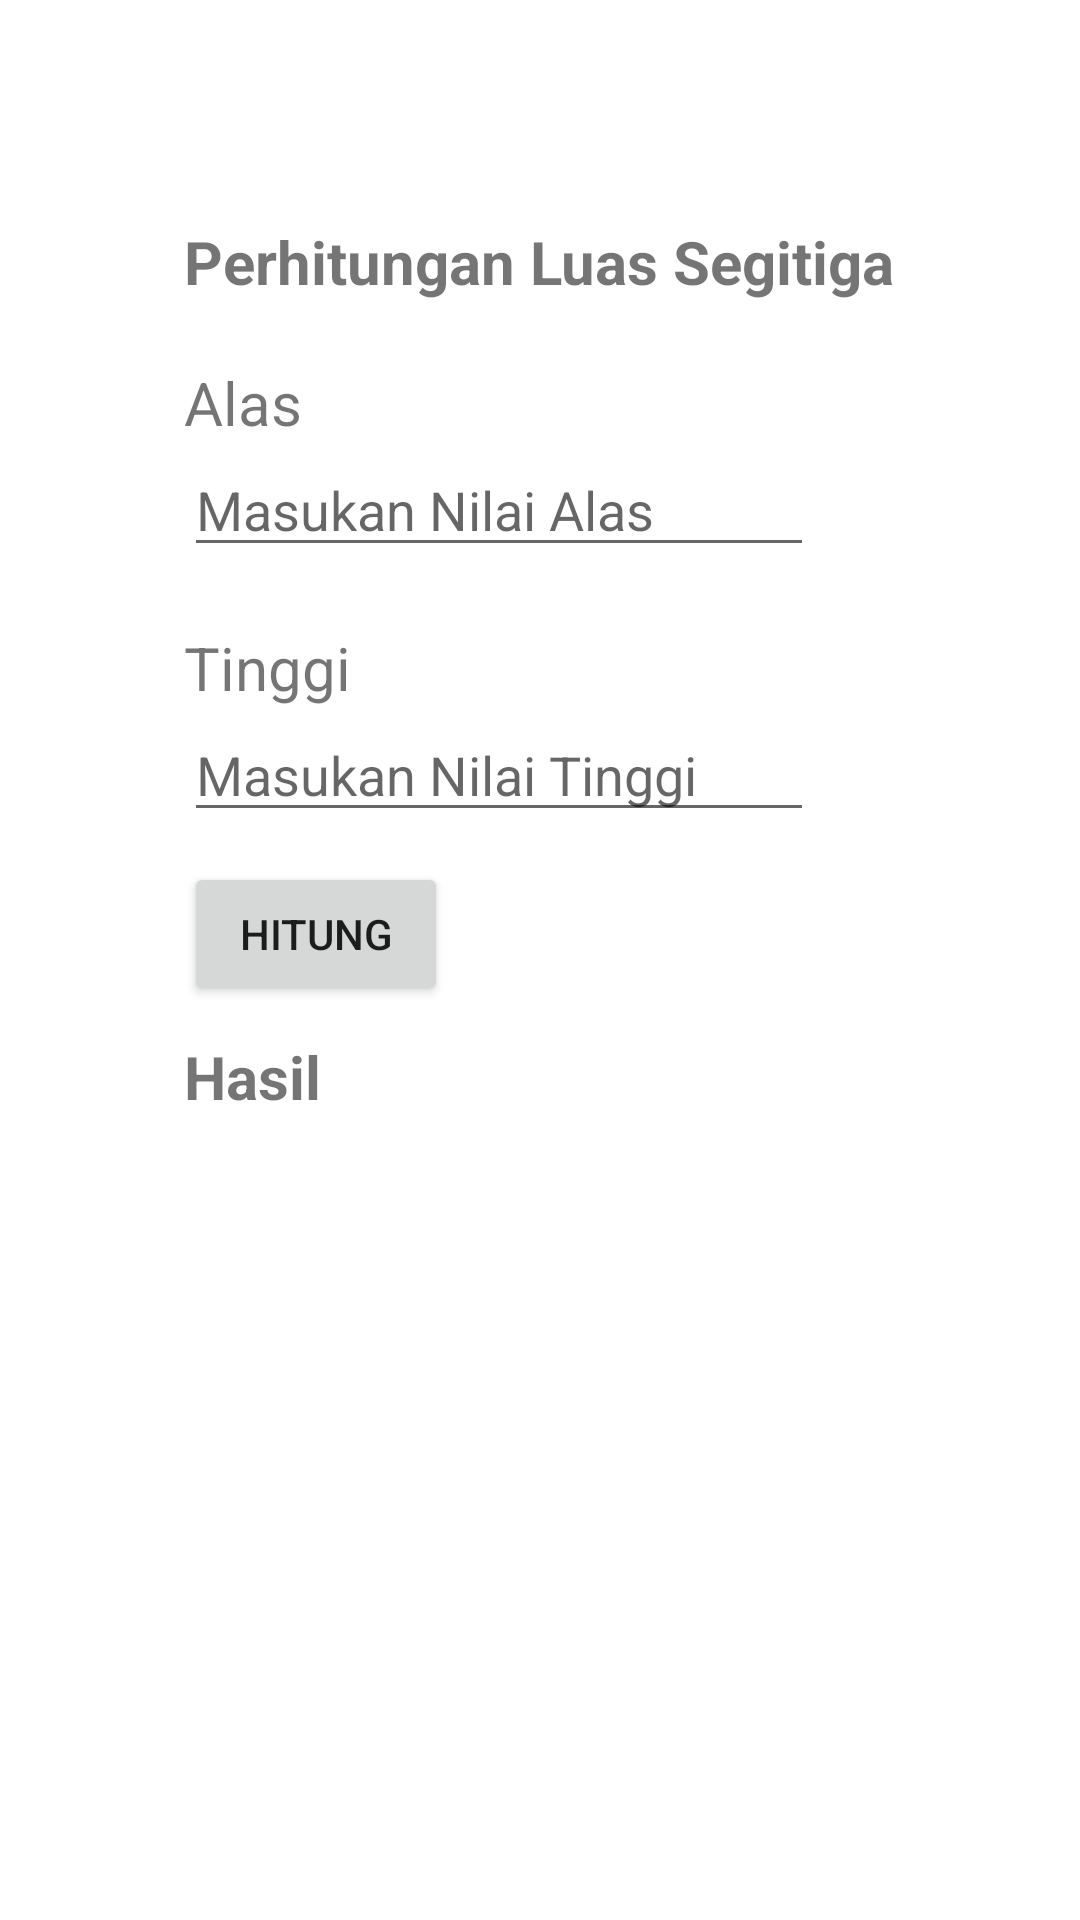

The Android layout XML behind this screen, and the referenced resources:
<!-- AndroidManifest.xml: application theme Theme.Mobileprogramming -->
<!-- res/layout/activity_luas_persegitiga.xml -->
<?xml version="1.0" encoding="utf-8"?>
<androidx.constraintlayout.widget.ConstraintLayout xmlns:android="http://schemas.android.com/apk/res/android"
    xmlns:app="http://schemas.android.com/apk/res-auto"
    xmlns:tools="http://schemas.android.com/tools"
    android:layout_width="match_parent"
    android:layout_height="match_parent"
    tools:context=".perhitungan.LuasPersegitiga">

    <TextView
        android:id="@+id/txtJudul"
        android:layout_width="wrap_content"
        android:layout_height="wrap_content"
        android:text="Perhitungan Luas Segitiga"
        android:textStyle="bold"
        android:textSize="20dp"
        app:layout_constraintBottom_toBottomOf="parent"
        app:layout_constraintEnd_toEndOf="parent"
        app:layout_constraintHorizontal_bias="0.497"
        app:layout_constraintStart_toStartOf="parent"
        app:layout_constraintTop_toTopOf="parent"
        app:layout_constraintVertical_bias="0.12" />

    <LinearLayout
        android:id="@+id/llAlas"
        android:layout_width="wrap_content"
        android:layout_height="wrap_content"
        android:layout_marginTop="20dp"
        android:orientation="vertical"
        app:layout_constraintStart_toStartOf="@id/txtJudul"
        app:layout_constraintTop_toBottomOf="@id/txtJudul">
        <TextView
            android:layout_width="wrap_content"
            android:layout_height="wrap_content"
            android:textSize="20dp"
            android:text="Alas"/>

        <EditText
            android:id="@+id/etNilaiAlas"
            android:layout_width="wrap_content"
            android:layout_height="wrap_content"
            android:hint="Masukan Nilai Alas"
            android:ems="10"
            android:inputType="numberDecimal|numberSigned"
            />
    </LinearLayout>

    <LinearLayout
        android:id="@+id/llTinggi"
        android:layout_width="wrap_content"
        android:layout_height="wrap_content"
        android:layout_marginTop="20dp"
        android:orientation="vertical"
        app:layout_constraintStart_toStartOf="@id/llAlas"
        app:layout_constraintTop_toBottomOf="@id/llAlas">
        <TextView
            android:layout_width="wrap_content"
            android:layout_height="wrap_content"
            android:textSize="20dp"
            android:text="Tinggi"/>

        <EditText
            android:id="@+id/etNilaiTinggi"
            android:layout_width="wrap_content"
            android:layout_height="wrap_content"
            android:hint="Masukan Nilai Tinggi"
            android:ems="10"
            android:inputType="number"
            />
    </LinearLayout>

    <Button
        android:id="@+id/btnHitung"
        android:layout_width="wrap_content"
        android:layout_height="wrap_content"
        android:text="Hitung"
        android:layout_marginTop="10dp"
        app:layout_constraintStart_toStartOf="@id/llTinggi"
        app:layout_constraintTop_toBottomOf="@id/llTinggi"
        />
    <TextView
        android:id="@+id/txtHasil"
        android:layout_width="wrap_content"
        android:layout_height="wrap_content"
        android:text="Hasil"
        android:textSize="20dp"
        android:textStyle="bold"
        android:layout_marginTop="10dp"
        app:layout_constraintStart_toStartOf="@id/btnHitung"
        app:layout_constraintTop_toBottomOf="@id/btnHitung"/>

</androidx.constraintlayout.widget.ConstraintLayout>
<!-- resources referenced by this layout -->
<resources>
  <style name="Theme.Mobileprogramming" parent="Theme.MaterialComponents.DayNight.NoActionBar">
          
          <item name="colorPrimary">@color/purple_500</item>
          <item name="colorPrimaryVariant">@color/purple_700</item>
          <item name="colorOnPrimary">@color/white</item>
          
          <item name="colorSecondary">@color/teal_200</item>
          <item name="colorSecondaryVariant">@color/teal_700</item>
          <item name="colorOnSecondary">@color/black</item>
          
          <item name="android:statusBarColor">?attr/colorPrimaryVariant</item>
          
      </style>
  <color name="purple_500">#FF6200EE</color>
  <color name="purple_700">#FF3700B3</color>
  <color name="white">#FFFFFFFF</color>
  <color name="teal_200">#FF03DAC5</color>
  <color name="teal_700">#FF018786</color>
  <color name="black">#FF000000</color>
</resources>
